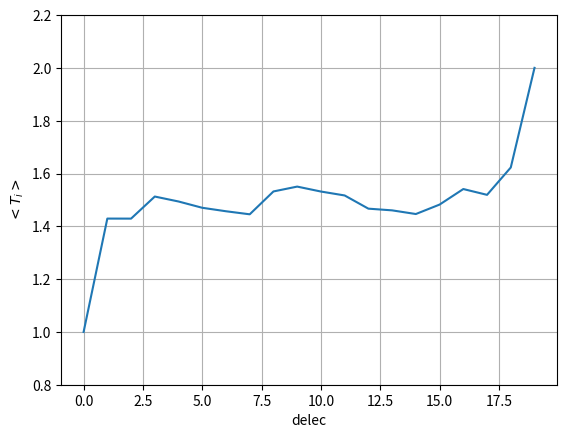

Generate this figure with matplotlib:
import numpy as np
import matplotlib.pyplot as plt

## dela,ampak je zelo občutljiv na parametre, dt, N itd..
lamda=0
tau=1
T_l=1
T_r=2
n=20



def odvod(tabela):
    tabela_odvod=np.zeros(2*n+2)
    # test=np.zeros(2*n+2)
    #
    # print(type(tabela))
    ## odvod koordinate
    ##i=0,...,n-1
    for i in range(n):
        tabela_odvod[i]=tabela[n+i]

    ##odvod impulza
    ##i=0,...n-1
    ##n,..2*n-1

    tabela_odvod[n]=-1*(2*tabela[0]-tabela[1]+lamda*tabela[0]**3)-tabela[n]*tabela[2*n]
    # test[n] += 2
    for i in range(1,n-1):
        tabela_odvod[n+i]=-1*(3*tabela[i]-tabela[i-1]-tabela[i+1]+lamda * tabela[i]**3)
        # test[n+i] +=2

    tabela_odvod[2*n-1]=-1*(2*tabela[n-1]-tabela[n-2]+lamda*tabela[n-1]**3)-tabela[2*n-1]*tabela[2*n+1]
    # test[2*n-1] += 1


    ##odvod "šuma"
    ##i= 2*n, 2*n+1
    tabela_odvod[2*n]=1/tau*(tabela[n]**2-T_l)
    tabela_odvod[2*n+1]=1/tau*(tabela[2*n-1]**2-T_r)

    # print(test)
    return tabela_odvod



def rk4():

    y0 = np.zeros(2 * n + 2)
    for i in range(n):
        y0[n+i]=np.random.uniform()
        # y0[n+i]=1


    h=10**-1
    profil=[]
    dolzina=10**5
    print(dolzina,dolzina*0.95, dolzina-0.95*dolzina)
    for i in range(dolzina):
        # if(i%dolzina*0.1==0):
        #     print(dolzina*0.1)
        # print(i)
        s=y0
        k1=odvod(s)
        k2=odvod(s+h*k1/2)
        k3=odvod(s+h*k2/2)
        k4=odvod(s+h*k3)
        y0=s+h*(k1 + 2*k2 + 2*k3 +  k4) / 6

        # if i> dolzina*0.95:
        #     profil.append(y0)
        profil.append(y0)

    return profil
    # return y0


def temp(data):
    n=int((len(data[0])-2)/2)
    print(n)
    temperatura=np.zeros(n)
    m=len(data)
    for stanje in data:
        for j in range(n):
            temperatura[j]+=stanje[n+j]**2
    for i in range(len(temperatura)):
        temperatura[i]=temperatura[i]/m

    return temperatura

def j(podatki):
    n=int((len(podatki)-2)/2)

    tok=np.zeros(n)
    for i in range(1,n-1):
        tok[i]=-.05*podatki[n+i]*(podatki[i+1]-podatki[i-1])
    return tok



# a=[]
# for i in range(100):
#     a.append(rk4())
# b=temp(a)

a=rk4()
b=temp(a)
# c=j(a[-1])

plt.plot(b)
plt.ylim([0.8,2.2])
plt.grid()
# todo plt.legend(title=r'\lambda')
plt.ylabel(r'$<T_i>$')
plt.xlabel('delec')

plt.show()

# plt.plot(c)
# plt.grid()
# plt.show()






